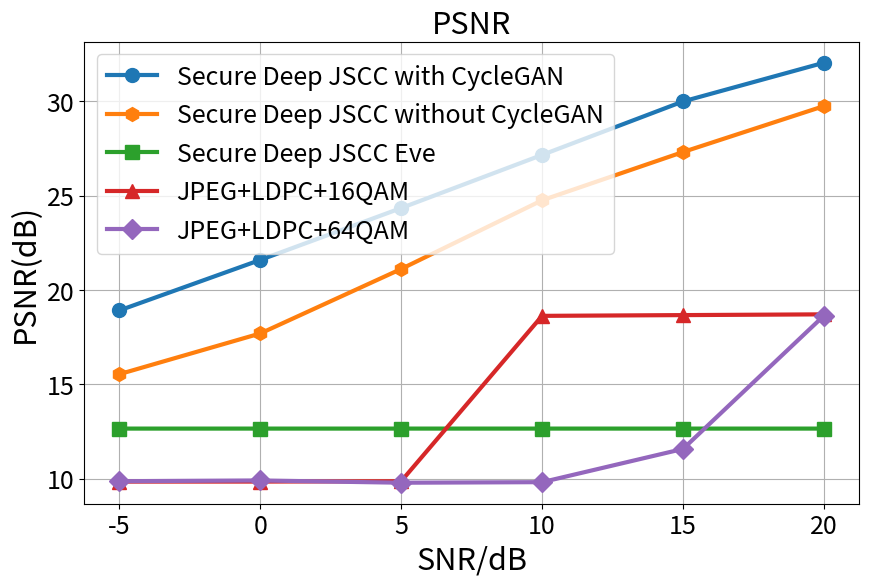

Python code for this plot:
import matplotlib.pyplot as plt
import csv

# Path to your CSV file
users = ['Bob', 'Eve'] 

plt.figure(figsize=(10, 6))
color_cnt = 0
snr_val = [-5, 0, 5, 10, 15, 20]
# snr_val_bpg = [5, 10, 15, 20]
psnr_bob = [18.917090100318266, 21.592948316986543, 24.34097173501443, 27.15626081062057, 29.98877216371984, 32.04016945632867]
psnr_bpg_wo_gan = [15.5407166, 17.69771986, 21.114332247557, 24.75276872964169, 27.3094462, 29.74267100]
psnr_eve = [12.657664503083858, 12.657593148160842, 12.65757806712423, 12.657854863576278, 12.657470164761788, 12.657537826888827]
# psnr_bpg_nc = [20.814332247557, 24.690553745928334, 27.85016286644951, 30.358306188925077]
psnr_jpeg_ldpc_16qam = [9.85, 9.85, 9.87, 18.63, 18.67, 18.71]
psnr_jpeg_ldpc_64qam = [9.87, 9.91, 9.79, 9.82, 11.58, 18.64]

plt.plot(snr_val, psnr_bob, label=f'Secure Deep JSCC with CycleGAN', marker='o', linewidth=3, markersize=10)
plt.plot(snr_val, psnr_bpg_wo_gan, label=f'Secure Deep JSCC without CycleGAN', marker='h', linewidth=3, markersize=10)
plt.plot(snr_val, psnr_eve, label=f'Secure Deep JSCC Eve', marker='s', linewidth=3, markersize=10)
plt.plot(snr_val, psnr_jpeg_ldpc_16qam, label=f'JPEG+LDPC+16QAM', marker='^', linewidth=3, markersize=10)
plt.plot(snr_val, psnr_jpeg_ldpc_64qam, label=f'JPEG+LDPC+64QAM', marker='D', linewidth=3, markersize=10)
plt.tick_params(axis='both', which='major', labelsize=18)

# Add labels and a legend
plt.xlabel('SNR/dB', fontsize=22)
plt.ylabel('PSNR(dB)', fontsize=22)
plt.title('PSNR', fontsize=22)

# Add legend with larger font size
plt.legend(fontsize=18)

# Display the plot
plt.grid(True)
plt.show()
